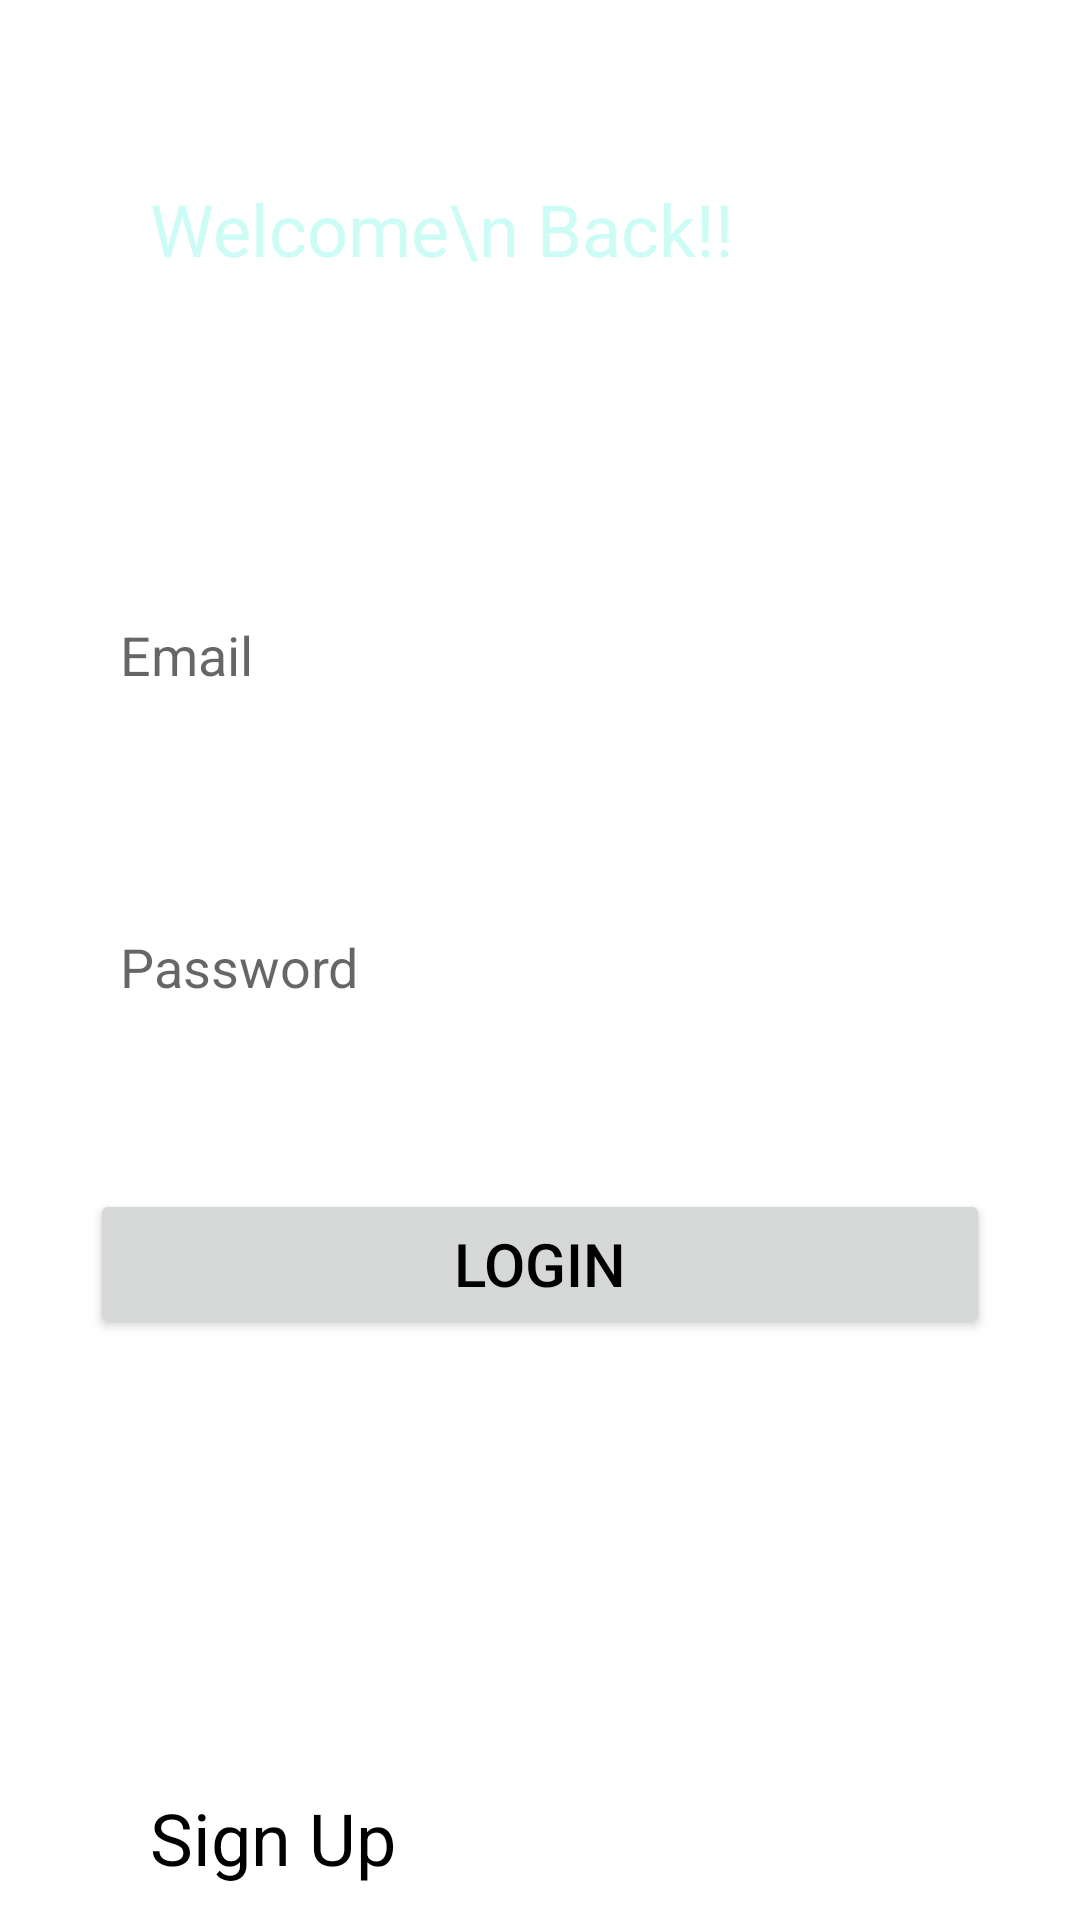

Produce the Android XML layout that renders to this screen, including the resource entries it uses.
<!-- AndroidManifest.xml: application theme Theme.SunhacksPatch1 -->
<!-- res/layout/activity_login.xml -->
<?xml version="1.0" encoding="utf-8"?>
<LinearLayout xmlns:android="http://schemas.android.com/apk/res/android"
    xmlns:app="http://schemas.android.com/apk/res-auto"
    xmlns:tools="http://schemas.android.com/tools"
    android:layout_width="match_parent"
    android:layout_height="match_parent"
    tools:context="SignInActivities.LoginActivity"
    android:orientation="vertical"
    android:background="@drawable/top_view_background">

    <TextView
        android:id="@+id/textView"
        android:layout_width="wrap_content"
        android:layout_height="wrap_content"
        android:layout_marginTop="60dp"
        android:text="Welcome\n Back!!"
        android:layout_marginStart="50dp"
        android:textSize="24sp"
        android:textColor="#CDFCF6"
        app:layout_constraintEnd_toEndOf="parent"
        app:layout_constraintHorizontal_bias="0.088"
        app:layout_constraintStart_toStartOf="parent"
        app:layout_constraintTop_toTopOf="parent" />

    <EditText
        android:id="@+id/editTextEmail"
        android:layout_width="300dp"
        android:layout_height="60dp"
        android:layout_marginTop="96dp"
        android:hint="Email"
        android:padding="10dp"
        android:background="@drawable/custom_edit_texts"
        android:layout_gravity="center" />

    <EditText
        android:id="@+id/editTextPassword"
        android:layout_width="300dp"
        android:layout_height="60dp"
        android:layout_marginTop="44dp"
        android:hint="Password"
        android:padding="10dp"
        android:inputType="numberPassword"
        android:background="@drawable/custom_edit_texts"
        android:layout_gravity="center" />

    <androidx.appcompat.widget.AppCompatButton
        android:id="@+id/btn_login_user"
        android:layout_width="300dp"
        android:layout_height="50dp"
        android:layout_marginTop="44dp"
        android:text="Login"
        android:textColor="@color/black"
        android:textSize="20sp"
        android:layout_gravity="center" />

    <TextView
        android:id="@+id/load_register_form"
        android:layout_width="wrap_content"
        android:layout_height="wrap_content"
        android:text="Sign Up"
        android:textColor="@color/black"
        android:textSize="24sp"
        android:layout_marginStart="50dp"
        android:layout_marginTop="150dp"
        android:layout_gravity="bottom" />

</LinearLayout>
<!-- resources referenced by this layout -->
<resources>
  <color name="black">#FF000000</color>
  <!-- drawable custom_edit_texts (drawable) -->
  <?xml version="1.0" encoding="utf-8"?>
  <shape xmlns:android="http://schemas.android.com/apk/res/android"
      android:shape="rectangle">
  
      <stroke
          android:width="2px"
          android:color="@color/white" />
  
      <corners
          android:radius="20dp" />
  
  </shape>
  <style name="Theme.SunhacksPatch1" parent="Theme.MaterialComponents.DayNight.DarkActionBar">
          
          <item name="colorPrimary">@color/purple_500</item>
          <item name="colorPrimaryVariant">@color/purple_700</item>
          <item name="colorOnPrimary">@color/white</item>
          
          <item name="colorSecondary">@color/teal_200</item>
          <item name="colorSecondaryVariant">@color/teal_700</item>
          <item name="colorOnSecondary">@color/black</item>
          
          <item name="android:statusBarColor">?attr/colorPrimaryVariant</item>
          
      </style>
  <color name="white">#FFFFFFFF</color>
  <color name="purple_500">#FF6200EE</color>
  <color name="purple_700">#FF3700B3</color>
  <color name="teal_200">#FF03DAC5</color>
  <color name="teal_700">#FF018786</color>
</resources>
